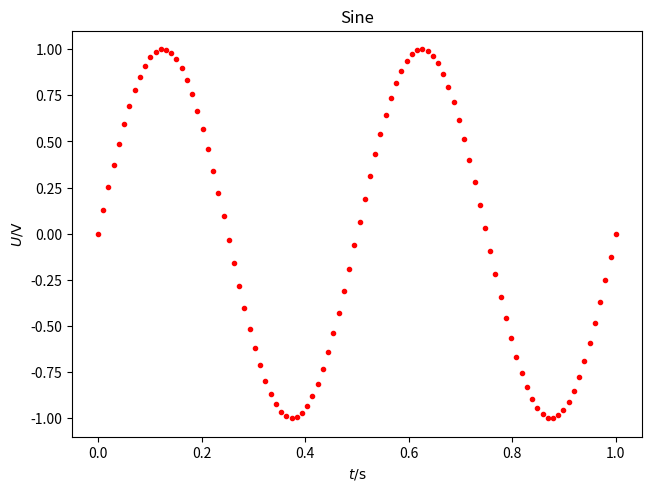

Python code for this plot:
import numpy as np
import matplotlib.pyplot as plt

x = np.linspace(0, 1, 100)

fig, ax = plt.subplots(layout="constrained")

ax.plot(
    x,
    np.sin(4 * np.pi * x),
    color='red',
    marker='.',
    linestyle='none',
)

ax.set(
    xlabel=r"$t / \mathrm{s}$",
    ylabel=r"$U / \mathrm{V}$",
    title="Sine",
)

fig.savefig("plot.pdf")
